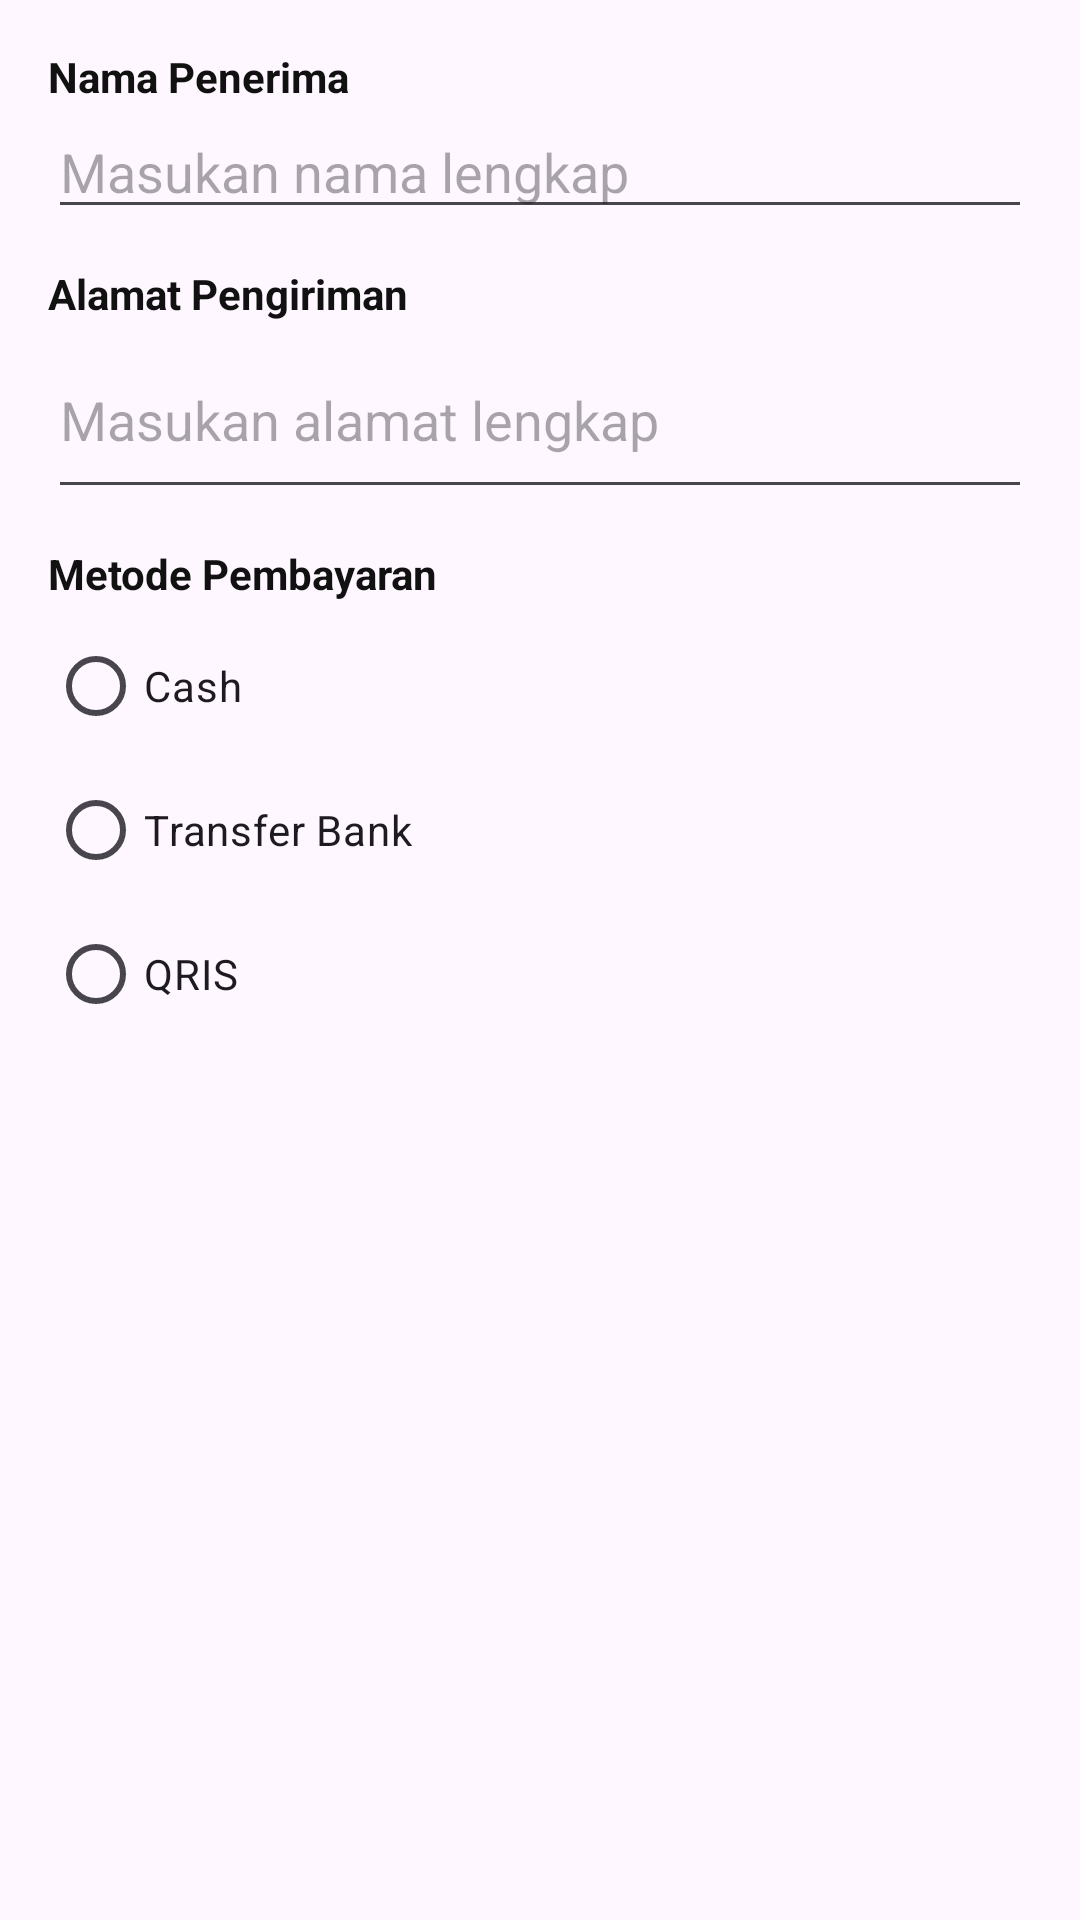

Here is an Android app screen rendered from its layout file. Give the layout XML and the strings, colors and styles it references.
<!-- AndroidManifest.xml: application theme Theme.Sushilicious -->
<!-- res/layout/dialog_checkout.xml -->
<?xml version="1.0" encoding="utf-8"?>
<LinearLayout xmlns:android="http://schemas.android.com/apk/res/android"
    android:layout_width="match_parent"
    android:layout_height="wrap_content"
    android:orientation="vertical"
    android:padding="16dp">

    <TextView
        android:layout_width="wrap_content"
        android:layout_height="wrap_content"
        android:text="Nama Penerima"
        android:textColor="#111111"
        android:textStyle="bold" />

    <EditText
        android:id="@+id/etCheckoutName"
        android:layout_width="match_parent"
        android:layout_height="wrap_content"
        android:hint="Masukan nama lengkap"
        android:inputType="textPersonName" />

    <TextView
        android:layout_width="wrap_content"
        android:layout_height="wrap_content"
        android:layout_marginTop="12dp"
        android:text="Alamat Pengiriman"
        android:textColor="#111111"
        android:textStyle="bold" />

    <EditText
        android:id="@+id/etCheckoutAddress"
        android:layout_width="match_parent"
        android:layout_height="wrap_content"
        android:hint="Masukan alamat lengkap"
        android:inputType="textMultiLine"
        android:minLines="2" />

    <TextView
        android:layout_width="wrap_content"
        android:layout_height="wrap_content"
        android:layout_marginTop="12dp"
        android:text="Metode Pembayaran"
        android:textColor="#111111"
        android:textStyle="bold" />

    <RadioGroup
        android:id="@+id/rgPaymentMethod"
        android:layout_width="wrap_content"
        android:layout_height="wrap_content"
        android:layout_marginTop="4dp">

        <RadioButton
            android:id="@+id/rbCash"
            android:layout_width="wrap_content"
            android:layout_height="wrap_content"
            android:text="Cash" />

        <RadioButton
            android:id="@+id/rbTransfer"
            android:layout_width="wrap_content"
            android:layout_height="wrap_content"
            android:text="Transfer Bank" />

        <RadioButton
            android:id="@+id/rbQris"
            android:layout_width="wrap_content"
            android:layout_height="wrap_content"
            android:text="QRIS" />

    </RadioGroup>

</LinearLayout>
<!-- resources referenced by this layout -->
<resources>
  <style name="Theme.Sushilicious" parent="Base.Theme.Sushilicious" />
  <style name="Base.Theme.Sushilicious" parent="Theme.Material3.DayNight.NoActionBar">
          
          
      </style>
</resources>
